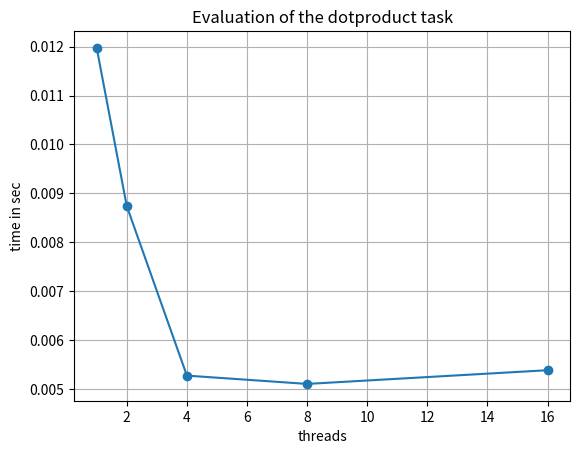

Source code (Python): (Note: this script raises an exception after producing the figure.)
import matplotlib.pyplot as plt

title = ["dotproduct", "quicksort", "heated_plate"]

data_dot = [0.0119740710, 0.0087391510, 0.0052726810, 0.0051024770, 0.0053829720]
data_quick = [0.01284963099897141, 0.1082519239998874, 0.9523564190021716]
data_heated = [21.7603, 11.2188, 7.56801, 4.95866, 4.36131]

x_dot = [1, 2, 4, 8, 16]
x_quick = [5, 6, 7]
x_heated = [1, 2, 4, 8, 16]

data = [data_dot, data_quick, data_heated]
x = [x_dot, x_quick, x_heated]
xlabels = ["threads", "Array length (log)", "threads"]

for mode in range(len(title)):
    plt.plot(x[mode], data[mode], '-o')
    plt.title("Evaluation of the " + title[mode] + " task")
    plt.xlabel(xlabels[mode])
    plt.ylabel("time in sec")
    plt.grid()
    plt.savefig("plots/plot_" + title[mode] + ".pdf", kbox_inches='tight')
    plt.show()
